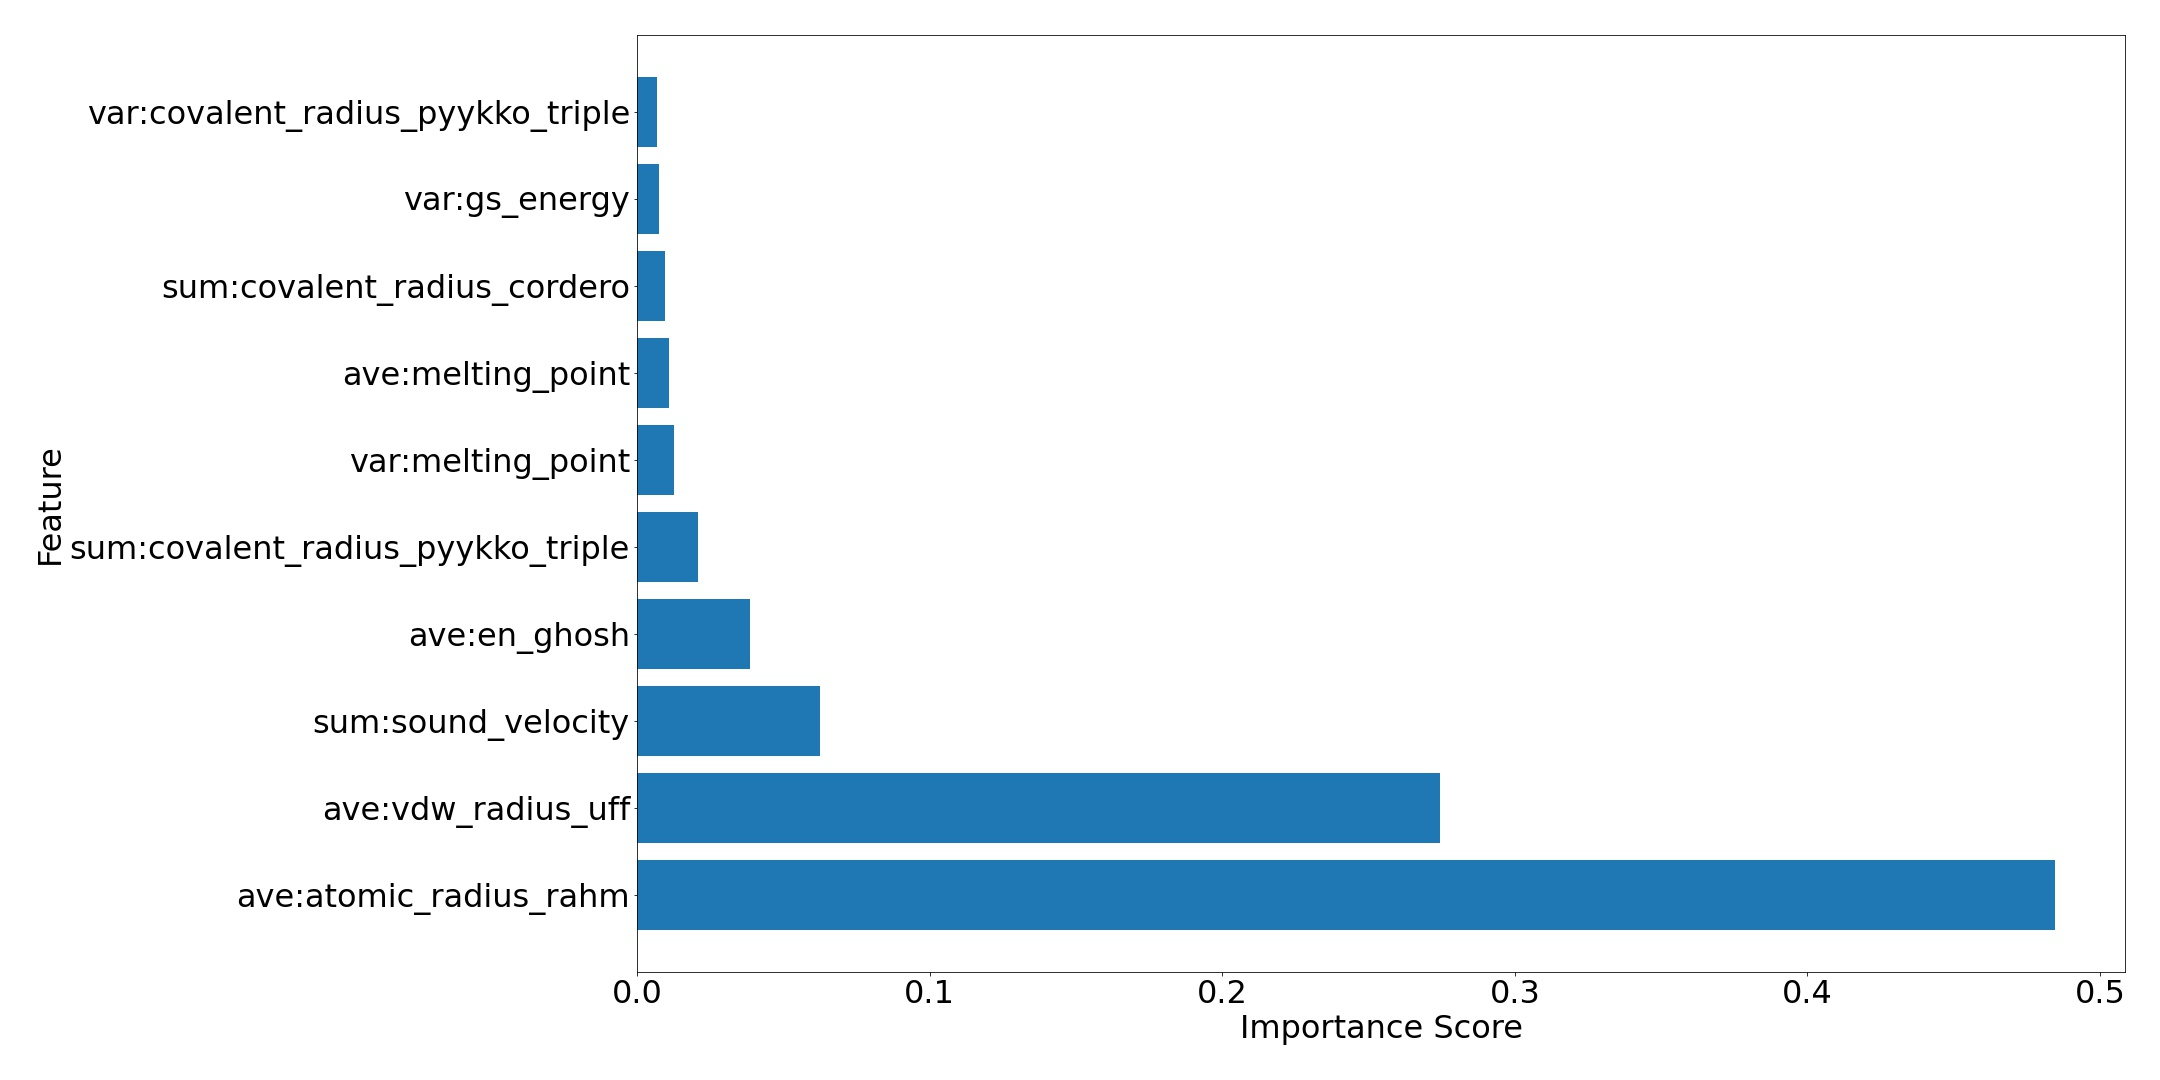

The file beside this chart, header and first rows:
Descriptor, XGB_Importance
ave:atomic_radius_rahm, 0.4844
ave:vdw_radius_uff, 0.2743
sum:sound_velocity, 0.0624
ave:en_ghosh, 0.03873
sum:covalent_radius_pyykko_triple, 0.02102
var:melting_point, 0.01252
ave:melting_point, 0.01097
sum:covalent_radius_cordero, 0.009638
var:gs_energy, 0.007384
var:covalent_radius_pyykko_triple, 0.006852
min:atomic_volume, 0.006828
ave:heat_capacity_molar, 0.00678
max:sound_velocity, 0.006743
var:num_p_valence, 0.005589
var:atomic_number, 0.005456
ave:covalent_radius_pyykko_triple, 0.003666
sum:icsd_volume, 0.003425
ave:first_ion_en, 0.002892
sum:thermal_conductivity, 0.002572
var:fusion_enthalpy, 0.002406
sum:hhi_p, 0.002223
var:heat_capacity_molar, 0.002122
sum:atomic_number, 0.001771
ave:gs_est_bcc_latcnt, 0.001721
var:density, 0.001675
ave:dipole_polarizability, 0.00161
ave:hhi_r, 0.001568
ave:atomic_radius, 0.001399
ave:heat_capacity_mass, 0.001247
var:electron_negativity, 0.001137
var:vdw_radius_uff, 0.0009467
sum:heat_of_formation, 0.0009397
var:atomic_radius, 0.0008486
ave:bulk_modulus, 0.0008365
var:first_ion_en, 0.0005889
max:lattice_constant, 0.0005131
ave:boiling_point, 0.0005016
ave:density, 0.000496
var:en_allen, 0.0004102
var:heat_of_formation, 0.0004024
sum:lattice_constant, 0.0002955
ave:electron_negativity, 0.0002913
sum:density, 0.0002012
sum:c6_gb, 0.000197
var:hhi_p, 0.0001842
sum:heat_capacity_mass, 0.0001219
ave:fusion_enthalpy, 0.0001118
var:electron_affinity, 0.0001079
ave:thermal_conductivity, 0.0001073
sum:heat_capacity_molar, 0.0001064
var:boiling_point, 9.678667265689e-05
ave:Polarizability, 9.169262193609029e-05
ave:en_allen, 6.145086081232876e-05
ave:atomic_number, 5.681598122464493e-05
sum:atomic_volume, 5.326601967681199e-05
var:heat_capacity_mass, 4.031159187434241e-05
ave:gs_mag_moment, 3.961356560466811e-05
ave:gs_energy, 3.534982897690497e-05
var:thermal_conductivity, 3.311400723760016e-05
ave:electron_affinity, 3.293170084361918e-05
... 230 more rows
